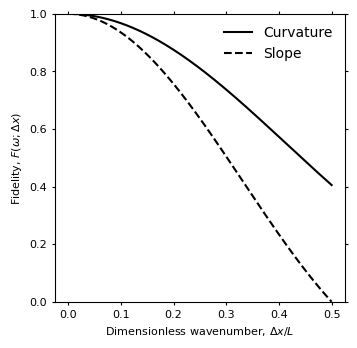

Write the Python code that produced this figure. (Note: this script raises an exception after producing the figure.)
import numpy as np
import matplotlib.pyplot as plt
from matplotlib import rcParams

# Set up fonts for plots
rcParams['font.family'] = 'sans-serif'
rcParams['font.sans-serif'] = ['arial']
rcParams['font.size'] = 8
rcParams['xtick.direction'] = 'out'
rcParams['ytick.direction'] = 'out'


def mm_to_inch(mm):
    return mm * 0.0393700787


def CurvatureFidelity(omega, deltaX):

    left = (2. / (deltaX * deltaX))

    right = np.sqrt(1. - 2. * np.cos(omega * deltaX) +
                    (np.cos(omega * deltaX) * np.cos(omega * deltaX)))

    return (left * right) / (omega * omega)


def SlopeFidelity(omega, deltaX):

    gain = (1. / deltaX) * np.sin(omega * deltaX)
    return gain / omega

L = 10.
Omega = (2 * np.pi) / L
DeltaX = np.arange(0.001, 5, 0.001)

plt.plot(DeltaX / L, CurvatureFidelity(Omega, DeltaX), 'k-', label='Curvature')
plt.plot(DeltaX / L, SlopeFidelity(Omega, DeltaX), 'k--', label='Slope')

plt.ylim(0.0, 1.0)
plt.tick_params(axis='x', which='both', top='off', length=2)
plt.tick_params(axis='y', which='both', right='off', length=2)
plt.xlabel('Dimensionless wavenumber, $\Delta x/L$')
plt.ylabel('Fidelity, $F(\omega; \Delta x)$')

legend = plt.legend(loc=0, fontsize=10)
legend.get_frame().set_linewidth(0.)

# set the size of the plot to be saved. These are the JGR sizes:
# quarter page = 95*115
# half page = 190*115 (horizontal) 95*230 (vertical)
# full page = 190*230
plt.gcf().set_size_inches(mm_to_inch(95), mm_to_inch(95))

plt.savefig('fidelity/fidelity.png', dpi=500)
